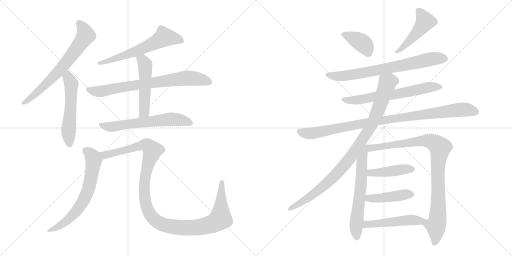
t = 0.00 s
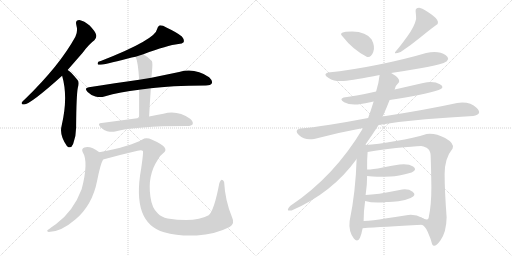
t = 3.00 s
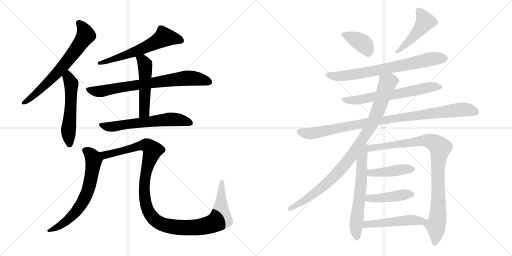
t = 6.01 s
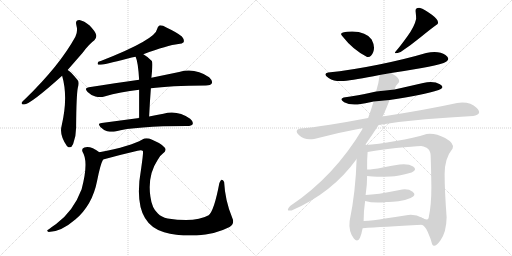
t = 9.01 s
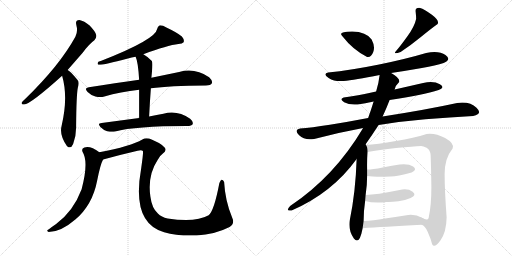
t = 12.01 s
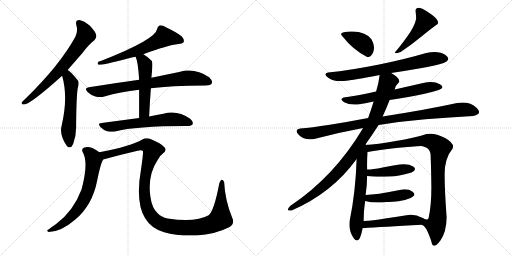
t = 15.01 s

The animated SVG that drew these frames (rendered in a browser with its animation timeline set to each time). Animation: 19 CSS @keyframes rules; one cycle of 15.01 s.

<svg version="1.1" viewBox="0 0 2048 1024" xmlns="http://www.w3.org/2000/svg">
  <g stroke="lightgray" stroke-dasharray="1,1" stroke-width="1" transform="scale(4, 4)">
    <line x1="0" y1="0" x2="256" y2="256"></line>
    <line x1="256" y1="0" x2="0" y2="256"></line>
    <line x1="128" y1="0" x2="128" y2="256"></line>
    <line x1="0" y1="128" x2="256" y2="128"></line>
    <line x1="256" y1="0" x2="512" y2="256"></line>
    <line x1="512" y1="0" x2="256" y2="256"></line>
    <line x1="384" y1="0" x2="384" y2="256"></line>
    <line x1="256" y1="128" x2="512" y2="128"></line>
  </g>
<g transform="scale(1, -1) translate(0, -850)">
   <style type="text/css">
    @keyframes keyframes0 {
      from {
       stroke: black;
       stroke-dashoffset: 680;
       stroke-width: 128;
       }
       69% {
       animation-timing-function: step-end;
       stroke: black;
       stroke-dashoffset: 0;
       stroke-width: 128;
       }
       to {
       stroke: black;
       stroke-width: 1024;
       }
       }
       #make-me-a-hanzi-animation-0 {
         animation: keyframes0 0.803385s both;
         animation-delay: 0.000000s;
         animation-timing-function: linear;
       }
    @keyframes keyframes1 {
      from {
       stroke: black;
       stroke-dashoffset: 547;
       stroke-width: 128;
       }
       64% {
       animation-timing-function: step-end;
       stroke: black;
       stroke-dashoffset: 0;
       stroke-width: 128;
       }
       to {
       stroke: black;
       stroke-width: 1024;
       }
       }
       #make-me-a-hanzi-animation-1 {
         animation: keyframes1 0.695150s both;
         animation-delay: 0.803385s;
         animation-timing-function: linear;
       }
    @keyframes keyframes2 {
      from {
       stroke: black;
       stroke-dashoffset: 608;
       stroke-width: 128;
       }
       66% {
       animation-timing-function: step-end;
       stroke: black;
       stroke-dashoffset: 0;
       stroke-width: 128;
       }
       to {
       stroke: black;
       stroke-width: 1024;
       }
       }
       #make-me-a-hanzi-animation-2 {
         animation: keyframes2 0.744792s both;
         animation-delay: 1.498535s;
         animation-timing-function: linear;
       }
    @keyframes keyframes3 {
      from {
       stroke: black;
       stroke-dashoffset: 745;
       stroke-width: 128;
       }
       71% {
       animation-timing-function: step-end;
       stroke: black;
       stroke-dashoffset: 0;
       stroke-width: 128;
       }
       to {
       stroke: black;
       stroke-width: 1024;
       }
       }
       #make-me-a-hanzi-animation-3 {
         animation: keyframes3 0.856283s both;
         animation-delay: 2.243327s;
         animation-timing-function: linear;
       }
    @keyframes keyframes4 {
      from {
       stroke: black;
       stroke-dashoffset: 511;
       stroke-width: 128;
       }
       62% {
       animation-timing-function: step-end;
       stroke: black;
       stroke-dashoffset: 0;
       stroke-width: 128;
       }
       to {
       stroke: black;
       stroke-width: 1024;
       }
       }
       #make-me-a-hanzi-animation-4 {
         animation: keyframes4 0.665853s both;
         animation-delay: 3.099610s;
         animation-timing-function: linear;
       }
    @keyframes keyframes5 {
      from {
       stroke: black;
       stroke-dashoffset: 618;
       stroke-width: 128;
       }
       67% {
       animation-timing-function: step-end;
       stroke: black;
       stroke-dashoffset: 0;
       stroke-width: 128;
       }
       to {
       stroke: black;
       stroke-width: 1024;
       }
       }
       #make-me-a-hanzi-animation-5 {
         animation: keyframes5 0.752930s both;
         animation-delay: 3.765463s;
         animation-timing-function: linear;
       }
    @keyframes keyframes6 {
      from {
       stroke: black;
       stroke-dashoffset: 661;
       stroke-width: 128;
       }
       68% {
       animation-timing-function: step-end;
       stroke: black;
       stroke-dashoffset: 0;
       stroke-width: 128;
       }
       to {
       stroke: black;
       stroke-width: 1024;
       }
       }
       #make-me-a-hanzi-animation-6 {
         animation: keyframes6 0.787923s both;
         animation-delay: 4.518393s;
         animation-timing-function: linear;
       }
    @keyframes keyframes7 {
      from {
       stroke: black;
       stroke-dashoffset: 1187;
       stroke-width: 128;
       }
       79% {
       animation-timing-function: step-end;
       stroke: black;
       stroke-dashoffset: 0;
       stroke-width: 128;
       }
       to {
       stroke: black;
       stroke-width: 1024;
       }
       }
       #make-me-a-hanzi-animation-7 {
         animation: keyframes7 1.215983s both;
         animation-delay: 5.306316s;
         animation-timing-function: linear;
       }
    @keyframes keyframes8 {
      from {
       stroke: black;
       stroke-dashoffset: 380;
       stroke-width: 128;
       }
       55% {
       animation-timing-function: step-end;
       stroke: black;
       stroke-dashoffset: 0;
       stroke-width: 128;
       }
       to {
       stroke: black;
       stroke-width: 1024;
       }
       }
       #make-me-a-hanzi-animation-8 {
         animation: keyframes8 0.559245s both;
         animation-delay: 6.522299s;
         animation-timing-function: linear;
       }
    @keyframes keyframes9 {
      from {
       stroke: black;
       stroke-dashoffset: 470;
       stroke-width: 128;
       }
       60% {
       animation-timing-function: step-end;
       stroke: black;
       stroke-dashoffset: 0;
       stroke-width: 128;
       }
       to {
       stroke: black;
       stroke-width: 1024;
       }
       }
       #make-me-a-hanzi-animation-9 {
         animation: keyframes9 0.632487s both;
         animation-delay: 7.081544s;
         animation-timing-function: linear;
       }
    @keyframes keyframes10 {
      from {
       stroke: black;
       stroke-dashoffset: 729;
       stroke-width: 128;
       }
       70% {
       animation-timing-function: step-end;
       stroke: black;
       stroke-dashoffset: 0;
       stroke-width: 128;
       }
       to {
       stroke: black;
       stroke-width: 1024;
       }
       }
       #make-me-a-hanzi-animation-10 {
         animation: keyframes10 0.843262s both;
         animation-delay: 7.714031s;
         animation-timing-function: linear;
       }
    @keyframes keyframes11 {
      from {
       stroke: black;
       stroke-dashoffset: 643;
       stroke-width: 128;
       }
       68% {
       animation-timing-function: step-end;
       stroke: black;
       stroke-dashoffset: 0;
       stroke-width: 128;
       }
       to {
       stroke: black;
       stroke-width: 1024;
       }
       }
       #make-me-a-hanzi-animation-11 {
         animation: keyframes11 0.773275s both;
         animation-delay: 8.557293s;
         animation-timing-function: linear;
       }
    @keyframes keyframes12 {
      from {
       stroke: black;
       stroke-dashoffset: 966;
       stroke-width: 128;
       }
       76% {
       animation-timing-function: step-end;
       stroke: black;
       stroke-dashoffset: 0;
       stroke-width: 128;
       }
       to {
       stroke: black;
       stroke-width: 1024;
       }
       }
       #make-me-a-hanzi-animation-12 {
         animation: keyframes12 1.036133s both;
         animation-delay: 9.330568s;
         animation-timing-function: linear;
       }
    @keyframes keyframes13 {
      from {
       stroke: black;
       stroke-dashoffset: 945;
       stroke-width: 128;
       }
       75% {
       animation-timing-function: step-end;
       stroke: black;
       stroke-dashoffset: 0;
       stroke-width: 128;
       }
       to {
       stroke: black;
       stroke-width: 1024;
       }
       }
       #make-me-a-hanzi-animation-13 {
         animation: keyframes13 1.019043s both;
         animation-delay: 10.366701s;
         animation-timing-function: linear;
       }
    @keyframes keyframes14 {
      from {
       stroke: black;
       stroke-dashoffset: 622;
       stroke-width: 128;
       }
       67% {
       animation-timing-function: step-end;
       stroke: black;
       stroke-dashoffset: 0;
       stroke-width: 128;
       }
       to {
       stroke: black;
       stroke-width: 1024;
       }
       }
       #make-me-a-hanzi-animation-14 {
         animation: keyframes14 0.756185s both;
         animation-delay: 11.385744s;
         animation-timing-function: linear;
       }
    @keyframes keyframes15 {
      from {
       stroke: black;
       stroke-dashoffset: 944;
       stroke-width: 128;
       }
       75% {
       animation-timing-function: step-end;
       stroke: black;
       stroke-dashoffset: 0;
       stroke-width: 128;
       }
       to {
       stroke: black;
       stroke-width: 1024;
       }
       }
       #make-me-a-hanzi-animation-15 {
         animation: keyframes15 1.018229s both;
         animation-delay: 12.141929s;
         animation-timing-function: linear;
       }
    @keyframes keyframes16 {
      from {
       stroke: black;
       stroke-dashoffset: 433;
       stroke-width: 128;
       }
       58% {
       animation-timing-function: step-end;
       stroke: black;
       stroke-dashoffset: 0;
       stroke-width: 128;
       }
       to {
       stroke: black;
       stroke-width: 1024;
       }
       }
       #make-me-a-hanzi-animation-16 {
         animation: keyframes16 0.602376s both;
         animation-delay: 13.160158s;
         animation-timing-function: linear;
       }
    @keyframes keyframes17 {
      from {
       stroke: black;
       stroke-dashoffset: 436;
       stroke-width: 128;
       }
       59% {
       animation-timing-function: step-end;
       stroke: black;
       stroke-dashoffset: 0;
       stroke-width: 128;
       }
       to {
       stroke: black;
       stroke-width: 1024;
       }
       }
       #make-me-a-hanzi-animation-17 {
         animation: keyframes17 0.604818s both;
         animation-delay: 13.762534s;
         animation-timing-function: linear;
       }
    @keyframes keyframes18 {
      from {
       stroke: black;
       stroke-dashoffset: 485;
       stroke-width: 128;
       }
       61% {
       animation-timing-function: step-end;
       stroke: black;
       stroke-dashoffset: 0;
       stroke-width: 128;
       }
       to {
       stroke: black;
       stroke-width: 1024;
       }
       }
       #make-me-a-hanzi-animation-18 {
         animation: keyframes18 0.644694s both;
         animation-delay: 14.367352s;
         animation-timing-function: linear;
       }
</style>
<path d="M 270.5 570.5 L 331.5 640.5 Q 356.5 674.5 377.5 689.5 Q 387.5 698.5 384.5 711.5 Q 381.5 724.5 358.5 748.5 Q 336.5 767.5 317.5 770.5 Q 299.5 770.5 305.5 749.5 Q 312.5 724.5 301.5 703.5 Q 238.5 588.5 101.5 455.5 Q 91.5 446.5 87.5 441.5 Q 83.5 431.5 96.5 432.5 Q 120.5 432.5 248.5 547.5 L 270.5 570.5 Z" fill="lightgray"></path> 
<path d="M 248.5 547.5 Q 273.5 460.5 246.5 347.5 Q 236.5 310.5 267.5 266.5 L 268.5 265.5 Q 283.5 252.5 292.5 274.5 Q 305.5 308.5 304.5 346.5 Q 305.5 472.5 311.5 500.5 Q 318.5 522.5 309.5 531.5 Q 279.5 567.5 270.5 570.5 C 245.5 587.5 240.5 576.5 248.5 547.5 Z" fill="lightgray"></path> 
<path d="M 573.5 633.5 Q 670.5 669.5 713.5 674.5 Q 729.5 674.5 734.5 681.5 Q 738.5 691.5 727.5 704.5 Q 708.5 720.5 665.5 740.5 Q 650.5 749.5 637.5 748.5 Q 630.5 744.5 628.5 734.5 Q 622.5 692.5 405.5 607.5 Q 399.5 606.5 393.5 603.5 Q 387.5 594.5 393.5 591.5 Q 406.5 588.5 511.5 616.5 Q 526.5 620.5 542.5 623.5 L 573.5 633.5 Z" fill="lightgray"></path> 
<path d="M 603.5 497.5 Q 678.5 507.5 823.5 508.5 Q 842.5 508.5 847.5 517.5 Q 851.5 527.5 836.5 541.5 Q 779.5 580.5 716.5 562.5 L 605.5 539.5 L 556.5 531.5 Q 462.5 518.5 355.5 501.5 Q 334.5 498.5 350.5 482.5 Q 363.5 469.5 381.5 464.5 Q 402.5 460.5 417.5 464.5 Q 481.5 483.5 556.5 491.5 L 603.5 497.5 Z" fill="lightgray"></path> 
<path d="M 596.5 384.5 Q 599.5 445.5 603.5 497.5 L 605.5 539.5 L 607.5 559.5 Q 611.5 599.5 607.5 606.5 Q 589.5 624.5 573.5 633.5 C 547.5 649.5 531.5 651.5 542.5 623.5 Q 552.5 602.5 556.5 531.5 L 556.5 491.5 L 556.5 378.5 C 556.5 348.5 595.5 354.5 596.5 384.5 Z" fill="lightgray"></path> 
<path d="M 556.5 378.5 L 406.5 358.5 Q 387.5 357.5 401.5 342.5 Q 413.5 330.5 428.5 325.5 Q 447.5 321.5 460.5 324.5 Q 539.5 346.5 748.5 346.5 Q 766.5 346.5 770.5 353.5 Q 774.5 363.5 760.5 375.5 Q 709.5 411.5 653.5 395.5 Q 628.5 391.5 596.5 384.5 L 556.5 378.5 Z" fill="lightgray"></path> 
<path d="M 397.5 241.5 Q 361.5 268.5 337.5 260.5 Q 324.5 256.5 330.5 242.5 Q 355.5 203.5 326.5 93.5 Q 293.5 5.5 224.5 -45.5 Q 209.5 -55.5 195.5 -66.5 Q 182.5 -73.5 194.5 -77.5 Q 243.5 -77.5 302.5 -26.5 Q 369.5 30.5 388.5 127.5 Q 401.5 193.5 411.5 210.5 Q 411.5 211.5 412.5 212.5 C 419.5 226.5 419.5 226.5 397.5 241.5 Z" fill="lightgray"></path> 
<path d="M 412.5 212.5 Q 476.5 230.5 550.5 247.5 Q 566.5 251.5 571.5 246.5 Q 574.5 243.5 564.5 175.5 Q 525.5 -41.5 656.5 -78.5 Q 710.5 -94.5 786.5 -91.5 Q 859.5 -87.5 918.5 -57.5 Q 940.5 -44.5 928.5 -19.5 Q 900.5 47.5 896.5 122.5 Q 892.5 131.5 886.5 131.5 Q 883.5 131.5 877.5 118.5 Q 856.5 7.5 834.5 -10.5 Q 782.5 -40.5 670.5 -23.5 Q 645.5 -17.5 631.5 -3.5 Q 607.5 17.5 601.5 64.5 Q 589.5 148.5 630.5 210.5 Q 637.5 226.5 651.5 236.5 Q 685.5 258.5 608.5 291.5 Q 584.5 301.5 569.5 292.5 Q 523.5 265.5 397.5 241.5 C 368.5 235.5 383.5 204.5 412.5 212.5 Z" fill="lightgray"></path> 
<path d="M 1468.5 622.5 Q 1484.5 619.5 1493.0 642.0 Q 1501.5 664.5 1486.5 692.5 Q 1465.5 723.5 1408.5 724.5 Q 1347.5 724.5 1370.5 704.5 Q 1411.5 651.5 1468.5 622.5 Z" fill="lightgray"></path> 
<path d="M 1662.5 804.5 Q 1664.5 787.5 1664.5 774.5 Q 1658.5 745.5 1629.0 704.0 Q 1599.5 662.5 1582.5 644.5 Q 1571.5 631.5 1602.5 642.5 Q 1644.5 670.5 1683.5 702.5 Q 1722.5 734.5 1750.5 754.5 Q 1758.5 767.5 1727.5 791.0 Q 1696.5 814.5 1680.5 818.5 Q 1660.5 820.5 1662.5 804.5 Z" fill="lightgray"></path> 
<path d="M 1564.5 558.5 Q 1630.5 568.5 1687.5 578.5 Q 1744.5 588.5 1774.5 598.5 Q 1807.5 611.5 1782.0 630.0 Q 1756.5 648.5 1704.5 638.5 Q 1620.5 613.5 1511.5 591.5 Q 1402.5 569.5 1312.5 560.5 Q 1289.5 554.5 1314.5 538.5 Q 1339.5 522.5 1374.5 526.5 Q 1416.5 530.5 1518.5 550.5 L 1564.5 558.5 Z" fill="lightgray"></path> 
<path d="M 1558.5 450.5 Q 1693.5 471.5 1754.5 490.5 Q 1782.5 500.5 1759.5 513.5 Q 1736.5 526.5 1692.5 518.5 Q 1635.5 505.5 1578.5 492.5 L 1504.5 484.5 Q 1425.5 466.5 1374.5 460.5 Q 1355.5 453.5 1376.5 441.5 Q 1397.5 429.5 1430.5 432.5 Q 1460.5 436.5 1494.5 444.5 L 1558.5 450.5 Z" fill="lightgray"></path> 
<path d="M 1514.5 350.5 Q 1602.5 364.5 1701.5 373.0 Q 1800.5 381.5 1892.5 386.5 Q 1932.5 393.5 1906.0 419.5 Q 1879.5 445.5 1828.5 438.5 Q 1704.5 411.5 1530.5 384.5 L 1472.5 378.5 Q 1394.5 363.5 1319.5 351.5 Q 1244.5 339.5 1200.5 336.5 Q 1174.5 330.5 1196.5 309.0 Q 1218.5 287.5 1256.5 294.5 Q 1354.5 320.5 1452.5 338.5 L 1514.5 350.5 Z" fill="lightgray"></path> 
<path d="M 1460.5 270.5 Q 1490.5 313.5 1514.5 350.5 L 1530.5 384.5 Q 1547.5 421.5 1558.5 450.5 L 1578.5 492.5 Q 1581.5 508.5 1596.5 522.5 Q 1601.5 537.5 1564.5 558.5 C 1539.5 574.5 1522.5 580.5 1518.5 550.5 Q 1515.5 521.5 1504.5 484.5 L 1494.5 444.5 Q 1484.5 411.5 1472.5 378.5 L 1452.5 338.5 Q 1337.5 144.5 1160.5 26.5 Q 1139.5 3.5 1166.5 8.5 Q 1329.5 79.5 1426.5 214.5 L 1460.5 270.5 Z" fill="lightgray"></path> 
<path d="M 1426.5 214.5 Q 1422.5 82.5 1398.5 -33.5 Q 1393.5 -74.5 1415.5 -103.5 Q 1437.5 -132.5 1450.5 -62.5 L 1454.5 -33.5 Q 1454.5 7.5 1460.5 46.5 L 1462.5 70.5 Q 1468.5 109.5 1468.5 146.5 L 1468.5 172.5 Q 1467.5 210.5 1470.5 242.5 C 1473.5 283.5 1429.5 306.5 1426.5 214.5 Z" fill="lightgray"></path> 
<path d="M 1686.5 -48.5 Q 1699.5 -50.5 1711.5 -78.5 Q 1723.5 -105.5 1728.5 -126.5 Q 1737.5 -144.5 1761.5 -111.5 Q 1785.5 -78.5 1786.5 -19.5 Q 1778.5 90.5 1778.5 154.5 Q 1778.5 217.5 1810.5 256.5 Q 1819.5 276.5 1780.5 298.5 Q 1740.5 319.5 1706.5 314.5 Q 1656.5 298.5 1583.5 286.5 Q 1509.5 273.5 1460.5 270.5 C 1430.5 268.5 1440.5 237.5 1470.5 242.5 Q 1514.5 250.5 1584.5 258.5 Q 1654.5 265.5 1684.5 266.5 Q 1692.5 266.5 1706.5 259.5 Q 1720.5 251.5 1722.5 230.5 Q 1724.5 176.5 1725.5 102.5 Q 1725.5 28.5 1714.5 -21.5 Q 1710.5 -34.5 1687.5 -20.5 C 1659.5 -10.5 1663.5 -29.5 1686.5 -48.5 Z" fill="lightgray"></path> 
<path d="M 1468.5 146.5 Q 1492.5 144.5 1508.5 143.5 Q 1524.5 142.5 1560.5 144.5 Q 1585.5 143.5 1646.5 160.5 Q 1670.5 171.5 1652.5 184.5 Q 1634.5 196.5 1598.5 192.5 Q 1570.5 188.5 1530.5 180.5 Q 1490.5 172.5 1468.5 172.5 C 1438.5 171.5 1438.5 148.5 1468.5 146.5 Z" fill="lightgray"></path> 
<path d="M 1460.5 46.5 Q 1495.5 36.5 1546.5 42.5 Q 1564.5 41.5 1593.5 45.5 Q 1621.5 49.5 1642.5 58.5 Q 1668.5 69.5 1650.5 83.5 Q 1631.5 97.5 1598.5 90.5 Q 1504.5 71.5 1462.5 70.5 C 1432.5 69.5 1431.5 54.5 1460.5 46.5 Z" fill="lightgray"></path> 
<path d="M 1450.5 -62.5 Q 1529.5 -56.5 1686.5 -48.5 C 1716.5 -46.5 1713.5 -34.5 1687.5 -20.5 Q 1664.5 -6.5 1632.5 -9.5 Q 1589.5 -16.5 1540.5 -23.5 Q 1491.5 -31.5 1454.5 -33.5 C 1424.5 -35.5 1420.5 -64.5 1450.5 -62.5 Z" fill="lightgray"></path> 
      <clipPath id="make-me-a-hanzi-clip-0">
      <path d="M 270.5 570.5 L 331.5 640.5 Q 356.5 674.5 377.5 689.5 Q 387.5 698.5 384.5 711.5 Q 381.5 724.5 358.5 748.5 Q 336.5 767.5 317.5 770.5 Q 299.5 770.5 305.5 749.5 Q 312.5 724.5 301.5 703.5 Q 238.5 588.5 101.5 455.5 Q 91.5 446.5 87.5 441.5 Q 83.5 431.5 96.5 432.5 Q 120.5 432.5 248.5 547.5 L 270.5 570.5 Z" fill="lightgray"></path>
      </clipPath>
      <path clip-path="url(#make-me-a-hanzi-clip-0)" d="M 316.5 757.5 L 335.5 733.5 L 343.5 709.5 L 332.5 691.5 L 225.5 553.5 L 144.5 477.5 L 95.5 440.5 " fill="none" id="make-me-a-hanzi-animation-0" stroke-dasharray="552 1104" stroke-linecap="round"></path>

      <clipPath id="make-me-a-hanzi-clip-1">
      <path d="M 248.5 547.5 Q 273.5 460.5 246.5 347.5 Q 236.5 310.5 267.5 266.5 L 268.5 265.5 Q 283.5 252.5 292.5 274.5 Q 305.5 308.5 304.5 346.5 Q 305.5 472.5 311.5 500.5 Q 318.5 522.5 309.5 531.5 Q 279.5 567.5 270.5 570.5 C 245.5 587.5 240.5 576.5 248.5 547.5 Z" fill="lightgray"></path>
      </clipPath>
      <path clip-path="url(#make-me-a-hanzi-clip-1)" d="M 268.5 561.5 L 285.5 514.5 L 273.5 320.5 L 278.5 274.5 " fill="none" id="make-me-a-hanzi-animation-1" stroke-dasharray="419 838" stroke-linecap="round"></path>

      <clipPath id="make-me-a-hanzi-clip-2">
      <path d="M 573.5 633.5 Q 670.5 669.5 713.5 674.5 Q 729.5 674.5 734.5 681.5 Q 738.5 691.5 727.5 704.5 Q 708.5 720.5 665.5 740.5 Q 650.5 749.5 637.5 748.5 Q 630.5 744.5 628.5 734.5 Q 622.5 692.5 405.5 607.5 Q 399.5 606.5 393.5 603.5 Q 387.5 594.5 393.5 591.5 Q 406.5 588.5 511.5 616.5 Q 526.5 620.5 542.5 623.5 L 573.5 633.5 Z" fill="lightgray"></path>
      </clipPath>
      <path clip-path="url(#make-me-a-hanzi-clip-2)" d="M 725.5 687.5 L 656.5 702.5 L 541.5 643.5 L 396.5 597.5 " fill="none" id="make-me-a-hanzi-animation-2" stroke-dasharray="480 960" stroke-linecap="round"></path>

      <clipPath id="make-me-a-hanzi-clip-3">
      <path d="M 603.5 497.5 Q 678.5 507.5 823.5 508.5 Q 842.5 508.5 847.5 517.5 Q 851.5 527.5 836.5 541.5 Q 779.5 580.5 716.5 562.5 L 605.5 539.5 L 556.5 531.5 Q 462.5 518.5 355.5 501.5 Q 334.5 498.5 350.5 482.5 Q 363.5 469.5 381.5 464.5 Q 402.5 460.5 417.5 464.5 Q 481.5 483.5 556.5 491.5 L 603.5 497.5 Z" fill="lightgray"></path>
      </clipPath>
      <path clip-path="url(#make-me-a-hanzi-clip-3)" d="M 353.5 491.5 L 408.5 486.5 L 743.5 537.5 L 804.5 532.5 L 836.5 522.5 " fill="none" id="make-me-a-hanzi-animation-3" stroke-dasharray="617 1234" stroke-linecap="round"></path>

      <clipPath id="make-me-a-hanzi-clip-4">
      <path d="M 596.5 384.5 Q 599.5 445.5 603.5 497.5 L 605.5 539.5 L 607.5 559.5 Q 611.5 599.5 607.5 606.5 Q 589.5 624.5 573.5 633.5 C 547.5 649.5 531.5 651.5 542.5 623.5 Q 552.5 602.5 556.5 531.5 L 556.5 491.5 L 556.5 378.5 C 556.5 348.5 595.5 354.5 596.5 384.5 Z" fill="lightgray"></path>
      </clipPath>
      <path clip-path="url(#make-me-a-hanzi-clip-4)" d="M 548.5 621.5 L 570.5 608.5 L 582.5 573.5 L 577.5 408.5 L 562.5 385.5 " fill="none" id="make-me-a-hanzi-animation-4" stroke-dasharray="383 766" stroke-linecap="round"></path>

      <clipPath id="make-me-a-hanzi-clip-5">
      <path d="M 556.5 378.5 L 406.5 358.5 Q 387.5 357.5 401.5 342.5 Q 413.5 330.5 428.5 325.5 Q 447.5 321.5 460.5 324.5 Q 539.5 346.5 748.5 346.5 Q 766.5 346.5 770.5 353.5 Q 774.5 363.5 760.5 375.5 Q 709.5 411.5 653.5 395.5 Q 628.5 391.5 596.5 384.5 L 556.5 378.5 Z" fill="lightgray"></path>
      </clipPath>
      <path clip-path="url(#make-me-a-hanzi-clip-5)" d="M 403.5 350.5 L 453.5 343.5 L 679.5 373.5 L 729.5 369.5 L 761.5 358.5 " fill="none" id="make-me-a-hanzi-animation-5" stroke-dasharray="490 980" stroke-linecap="round"></path>

      <clipPath id="make-me-a-hanzi-clip-6">
      <path d="M 397.5 241.5 Q 361.5 268.5 337.5 260.5 Q 324.5 256.5 330.5 242.5 Q 355.5 203.5 326.5 93.5 Q 293.5 5.5 224.5 -45.5 Q 209.5 -55.5 195.5 -66.5 Q 182.5 -73.5 194.5 -77.5 Q 243.5 -77.5 302.5 -26.5 Q 369.5 30.5 388.5 127.5 Q 401.5 193.5 411.5 210.5 Q 411.5 211.5 412.5 212.5 C 419.5 226.5 419.5 226.5 397.5 241.5 Z" fill="lightgray"></path>
      </clipPath>
      <path clip-path="url(#make-me-a-hanzi-clip-6)" d="M 339.5 249.5 L 362.5 233.5 L 374.5 209.5 L 350.5 83.5 L 319.5 24.5 L 283.5 -18.5 L 246.5 -48.5 L 200.5 -72.5 " fill="none" id="make-me-a-hanzi-animation-6" stroke-dasharray="533 1066" stroke-linecap="round"></path>

      <clipPath id="make-me-a-hanzi-clip-7">
      <path d="M 412.5 212.5 Q 476.5 230.5 550.5 247.5 Q 566.5 251.5 571.5 246.5 Q 574.5 243.5 564.5 175.5 Q 525.5 -41.5 656.5 -78.5 Q 710.5 -94.5 786.5 -91.5 Q 859.5 -87.5 918.5 -57.5 Q 940.5 -44.5 928.5 -19.5 Q 900.5 47.5 896.5 122.5 Q 892.5 131.5 886.5 131.5 Q 883.5 131.5 877.5 118.5 Q 856.5 7.5 834.5 -10.5 Q 782.5 -40.5 670.5 -23.5 Q 645.5 -17.5 631.5 -3.5 Q 607.5 17.5 601.5 64.5 Q 589.5 148.5 630.5 210.5 Q 637.5 226.5 651.5 236.5 Q 685.5 258.5 608.5 291.5 Q 584.5 301.5 569.5 292.5 Q 523.5 265.5 397.5 241.5 C 368.5 235.5 383.5 204.5 412.5 212.5 Z" fill="lightgray"></path>
      </clipPath>
      <path clip-path="url(#make-me-a-hanzi-clip-7)" d="M 408.5 240.5 L 420.5 230.5 L 576.5 269.5 L 586.5 269.5 L 607.5 254.5 L 578.5 136.5 L 581.5 39.5 L 609.5 -19.5 L 657.5 -49.5 L 705.5 -58.5 L 777.5 -60.5 L 833.5 -50.5 L 870.5 -33.5 L 881.5 -24.5 L 886.5 121.5 " fill="none" id="make-me-a-hanzi-animation-7" stroke-dasharray="1059 2118" stroke-linecap="round"></path>

      <clipPath id="make-me-a-hanzi-clip-8">
      <path d="M 1468.5 622.5 Q 1484.5 619.5 1493.0 642.0 Q 1501.5 664.5 1486.5 692.5 Q 1465.5 723.5 1408.5 724.5 Q 1347.5 724.5 1370.5 704.5 Q 1411.5 651.5 1468.5 622.5 Z" fill="lightgray"></path>
      </clipPath>
      <path clip-path="url(#make-me-a-hanzi-clip-8)" d="M 1373.5 713.5 L 1450.5 677.5 L 1470.5 643.5 " fill="none" id="make-me-a-hanzi-animation-8" stroke-dasharray="252 504" stroke-linecap="round"></path>

      <clipPath id="make-me-a-hanzi-clip-9">
      <path d="M 1662.5 804.5 Q 1664.5 787.5 1664.5 774.5 Q 1658.5 745.5 1629.0 704.0 Q 1599.5 662.5 1582.5 644.5 Q 1571.5 631.5 1602.5 642.5 Q 1644.5 670.5 1683.5 702.5 Q 1722.5 734.5 1750.5 754.5 Q 1758.5 767.5 1727.5 791.0 Q 1696.5 814.5 1680.5 818.5 Q 1660.5 820.5 1662.5 804.5 Z" fill="lightgray"></path>
      </clipPath>
      <path clip-path="url(#make-me-a-hanzi-clip-9)" d="M 1675.5 806.5 L 1700.5 764.5 L 1654.5 704.5 L 1592.5 640.5 " fill="none" id="make-me-a-hanzi-animation-9" stroke-dasharray="342 684" stroke-linecap="round"></path>

      <clipPath id="make-me-a-hanzi-clip-10">
      <path d="M 1564.5 558.5 Q 1630.5 568.5 1687.5 578.5 Q 1744.5 588.5 1774.5 598.5 Q 1807.5 611.5 1782.0 630.0 Q 1756.5 648.5 1704.5 638.5 Q 1620.5 613.5 1511.5 591.5 Q 1402.5 569.5 1312.5 560.5 Q 1289.5 554.5 1314.5 538.5 Q 1339.5 522.5 1374.5 526.5 Q 1416.5 530.5 1518.5 550.5 L 1564.5 558.5 Z" fill="lightgray"></path>
      </clipPath>
      <path clip-path="url(#make-me-a-hanzi-clip-10)" d="M 1312.5 549.5 L 1350.5 545.5 L 1408.5 551.5 L 1718.5 613.5 L 1778.5 616.5 " fill="none" id="make-me-a-hanzi-animation-10" stroke-dasharray="601 1202" stroke-linecap="round"></path>

      <clipPath id="make-me-a-hanzi-clip-11">
      <path d="M 1558.5 450.5 Q 1693.5 471.5 1754.5 490.5 Q 1782.5 500.5 1759.5 513.5 Q 1736.5 526.5 1692.5 518.5 Q 1635.5 505.5 1578.5 492.5 L 1504.5 484.5 Q 1425.5 466.5 1374.5 460.5 Q 1355.5 453.5 1376.5 441.5 Q 1397.5 429.5 1430.5 432.5 Q 1460.5 436.5 1494.5 444.5 L 1558.5 450.5 Z" fill="lightgray"></path>
      </clipPath>
      <path clip-path="url(#make-me-a-hanzi-clip-11)" d="M 1374.5 450.5 L 1445.5 452.5 L 1585.5 473.5 L 1703.5 499.5 L 1757.5 501.5 " fill="none" id="make-me-a-hanzi-animation-11" stroke-dasharray="515 1030" stroke-linecap="round"></path>

      <clipPath id="make-me-a-hanzi-clip-12">
      <path d="M 1514.5 350.5 Q 1602.5 364.5 1701.5 373.0 Q 1800.5 381.5 1892.5 386.5 Q 1932.5 393.5 1906.0 419.5 Q 1879.5 445.5 1828.5 438.5 Q 1704.5 411.5 1530.5 384.5 L 1472.5 378.5 Q 1394.5 363.5 1319.5 351.5 Q 1244.5 339.5 1200.5 336.5 Q 1174.5 330.5 1196.5 309.0 Q 1218.5 287.5 1256.5 294.5 Q 1354.5 320.5 1452.5 338.5 L 1514.5 350.5 Z" fill="lightgray"></path>
      </clipPath>
      <path clip-path="url(#make-me-a-hanzi-clip-12)" d="M 1199.5 322.5 L 1245.5 316.5 L 1467.5 360.5 L 1840.5 412.5 L 1900.5 404.5 " fill="none" id="make-me-a-hanzi-animation-12" stroke-dasharray="838 1676" stroke-linecap="round"></path>

      <clipPath id="make-me-a-hanzi-clip-13">
      <path d="M 1460.5 270.5 Q 1490.5 313.5 1514.5 350.5 L 1530.5 384.5 Q 1547.5 421.5 1558.5 450.5 L 1578.5 492.5 Q 1581.5 508.5 1596.5 522.5 Q 1601.5 537.5 1564.5 558.5 C 1539.5 574.5 1522.5 580.5 1518.5 550.5 Q 1515.5 521.5 1504.5 484.5 L 1494.5 444.5 Q 1484.5 411.5 1472.5 378.5 L 1452.5 338.5 Q 1337.5 144.5 1160.5 26.5 Q 1139.5 3.5 1166.5 8.5 Q 1329.5 79.5 1426.5 214.5 L 1460.5 270.5 Z" fill="lightgray"></path>
      </clipPath>
      <path clip-path="url(#make-me-a-hanzi-clip-13)" d="M 1582.5 526.5 L 1571.5 528.5 L 1550.5 519.5 L 1490.5 358.5 L 1382.5 196.5 L 1323.5 131.5 L 1276.5 91.5 L 1212.5 45.5 L 1159.5 16.5 " fill="none" id="make-me-a-hanzi-animation-13" stroke-dasharray="817 1634" stroke-linecap="round"></path>

      <clipPath id="make-me-a-hanzi-clip-14">
      <path d="M 1426.5 214.5 Q 1422.5 82.5 1398.5 -33.5 Q 1393.5 -74.5 1415.5 -103.5 Q 1437.5 -132.5 1450.5 -62.5 L 1454.5 -33.5 Q 1454.5 7.5 1460.5 46.5 L 1462.5 70.5 Q 1468.5 109.5 1468.5 146.5 L 1468.5 172.5 Q 1467.5 210.5 1470.5 242.5 C 1473.5 283.5 1429.5 306.5 1426.5 214.5 Z" fill="lightgray"></path>
      </clipPath>
      <path clip-path="url(#make-me-a-hanzi-clip-14)" d="M 1460.5 262.5 L 1446.5 205.5 L 1441.5 81.5 L 1424.5 -43.5 L 1426.5 -100.5 " fill="none" id="make-me-a-hanzi-animation-14" stroke-dasharray="494 988" stroke-linecap="round"></path>

      <clipPath id="make-me-a-hanzi-clip-15">
      <path d="M 1686.5 -48.5 Q 1699.5 -50.5 1711.5 -78.5 Q 1723.5 -105.5 1728.5 -126.5 Q 1737.5 -144.5 1761.5 -111.5 Q 1785.5 -78.5 1786.5 -19.5 Q 1778.5 90.5 1778.5 154.5 Q 1778.5 217.5 1810.5 256.5 Q 1819.5 276.5 1780.5 298.5 Q 1740.5 319.5 1706.5 314.5 Q 1656.5 298.5 1583.5 286.5 Q 1509.5 273.5 1460.5 270.5 C 1430.5 268.5 1440.5 237.5 1470.5 242.5 Q 1514.5 250.5 1584.5 258.5 Q 1654.5 265.5 1684.5 266.5 Q 1692.5 266.5 1706.5 259.5 Q 1720.5 251.5 1722.5 230.5 Q 1724.5 176.5 1725.5 102.5 Q 1725.5 28.5 1714.5 -21.5 Q 1710.5 -34.5 1687.5 -20.5 C 1659.5 -10.5 1663.5 -29.5 1686.5 -48.5 Z" fill="lightgray"></path>
      </clipPath>
      <path clip-path="url(#make-me-a-hanzi-clip-15)" d="M 1467.5 265.5 L 1498.5 259.5 L 1707.5 287.5 L 1734.5 280.5 L 1760.5 259.5 L 1751.5 171.5 L 1752.5 -12.5 L 1742.5 -51.5 L 1745.5 -80.5 L 1738.5 -122.5 " fill="none" id="make-me-a-hanzi-animation-15" stroke-dasharray="816 1632" stroke-linecap="round"></path>

      <clipPath id="make-me-a-hanzi-clip-16">
      <path d="M 1468.5 146.5 Q 1492.5 144.5 1508.5 143.5 Q 1524.5 142.5 1560.5 144.5 Q 1585.5 143.5 1646.5 160.5 Q 1670.5 171.5 1652.5 184.5 Q 1634.5 196.5 1598.5 192.5 Q 1570.5 188.5 1530.5 180.5 Q 1490.5 172.5 1468.5 172.5 C 1438.5 171.5 1438.5 148.5 1468.5 146.5 Z" fill="lightgray"></path>
      </clipPath>
      <path clip-path="url(#make-me-a-hanzi-clip-16)" d="M 1474.5 166.5 L 1482.5 159.5 L 1513.5 159.5 L 1621.5 174.5 L 1647.5 172.5 " fill="none" id="make-me-a-hanzi-animation-16" stroke-dasharray="305 610" stroke-linecap="round"></path>

      <clipPath id="make-me-a-hanzi-clip-17">
      <path d="M 1460.5 46.5 Q 1495.5 36.5 1546.5 42.5 Q 1564.5 41.5 1593.5 45.5 Q 1621.5 49.5 1642.5 58.5 Q 1668.5 69.5 1650.5 83.5 Q 1631.5 97.5 1598.5 90.5 Q 1504.5 71.5 1462.5 70.5 C 1432.5 69.5 1431.5 54.5 1460.5 46.5 Z" fill="lightgray"></path>
      </clipPath>
      <path clip-path="url(#make-me-a-hanzi-clip-17)" d="M 1467.5 64.5 L 1481.5 56.5 L 1644.5 71.5 " fill="none" id="make-me-a-hanzi-animation-17" stroke-dasharray="308 616" stroke-linecap="round"></path>

      <clipPath id="make-me-a-hanzi-clip-18">
      <path d="M 1450.5 -62.5 Q 1529.5 -56.5 1686.5 -48.5 C 1716.5 -46.5 1713.5 -34.5 1687.5 -20.5 Q 1664.5 -6.5 1632.5 -9.5 Q 1589.5 -16.5 1540.5 -23.5 Q 1491.5 -31.5 1454.5 -33.5 C 1424.5 -35.5 1420.5 -64.5 1450.5 -62.5 Z" fill="lightgray"></path>
      </clipPath>
      <path clip-path="url(#make-me-a-hanzi-clip-18)" d="M 1455.5 -55.5 L 1474.5 -45.5 L 1640.5 -29.5 L 1669.5 -31.5 L 1675.5 -41.5 " fill="none" id="make-me-a-hanzi-animation-18" stroke-dasharray="357 714" stroke-linecap="round"></path>

</g>
</svg>
